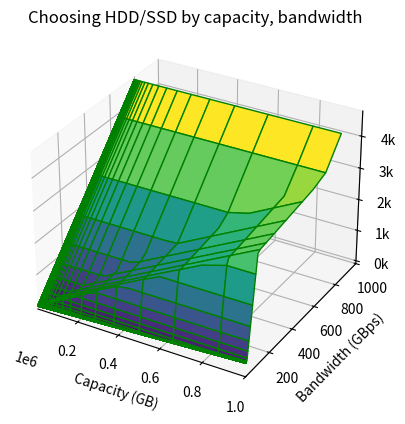

The script that saved this image:
import math
import matplotlib.pyplot as plt
from matplotlib.ticker import FuncFormatter
import numpy as np


consider_power_price = True


hdd_price_capacity = 0.02
ssd_price_capacity = 0.2

hdd_price_bandwidth = 2000
ssd_price_bandwidth = 0.2/0.00065

hdd_power_bandwidth = 65
ssd_power_bandwidth = 10
power_price = 0.1

def calc_hdd_price(capacity, bandwidth):
  cost_capacity = hdd_price_capacity * capacity
  cost_bandwidth = hdd_price_bandwidth * bandwidth
  cost = max(cost_capacity, cost_bandwidth)
  if consider_power_price:
    purchase_cost = cost
    cost = purchase_cost / 60 \
      + bandwidth * hdd_power_bandwidth / 1000 \
        * 30 * 24 * power_price
  return cost

def calc_ssd_price(capacity, bandwidth):
  cost_capacity = ssd_price_capacity * capacity
  cost_bandwidth = ssd_price_bandwidth * bandwidth
  cost = max(cost_capacity, cost_bandwidth)
  if consider_power_price:
    purchase_cost = cost
    cost = purchase_cost / 60 \
      + bandwidth * ssd_power_bandwidth / 1000 \
        * 30 * 24 * power_price
  return cost

def calc_price(capacity, bandwidth):
  cost_hdd = calc_hdd_price(capacity, bandwidth)
  cost_ssd = calc_ssd_price(capacity, bandwidth)
  return min(cost_hdd, cost_ssd)

def sel_hdd_ssd(capacity, bandwidth):
  cost_hdd = calc_hdd_price(capacity, bandwidth)
  cost_ssd = calc_ssd_price(capacity, bandwidth)
  if (cost_hdd < cost_ssd):
    return {
      "sel": "hdd",
      "cost": cost_hdd
    }
  else:
    return {
      "sel": "ssd",
      "cost": cost_ssd
    }


fig = plt.figure()
ax = plt.axes(projection='3d')

step = 100
x = np.logspace(math.log10(1), math.log10(1000 * 1000), step)
y = np.logspace(math.log10(0.00001), math.log10(800), step)

X, Y = np.meshgrid(x, y)

assert len(X) == len(Y)
Z = []
for row in range(0, len(X)):
  assert len(X[row]) == len(Y[row])
  Z.append([sel_hdd_ssd(X[row][col], Y[row][col])["cost"] 
    for col in range(0, len(X[row]))])

Z = np.array(Z)

ax.plot_surface(X, Y, Z, 
  cmap='viridis', 
  edgecolor='green')

ax.set_xlabel('Capacity (GB)')
ax.set_ylabel('Bandwidth (GBps)')
ax.set_zlabel('Cost monthly $' if consider_power_price else 'Cost $')

ax.set_xlim(1, 1000 * 1000)
ax.set_ylim(0.00001, 1000)
#ax.set_zlim(0, 250 * 1000)

def number_formatter(value, tick_number):
  if value % 1000 == 0:
    return f"{int(value / 1000)}k"
  else:
    return f"{int(value):,}"

ax.zaxis.set_major_formatter(FuncFormatter(number_formatter))

ax.set_title('Choosing HDD/SSD by capacity, bandwidth')
plt.show()



